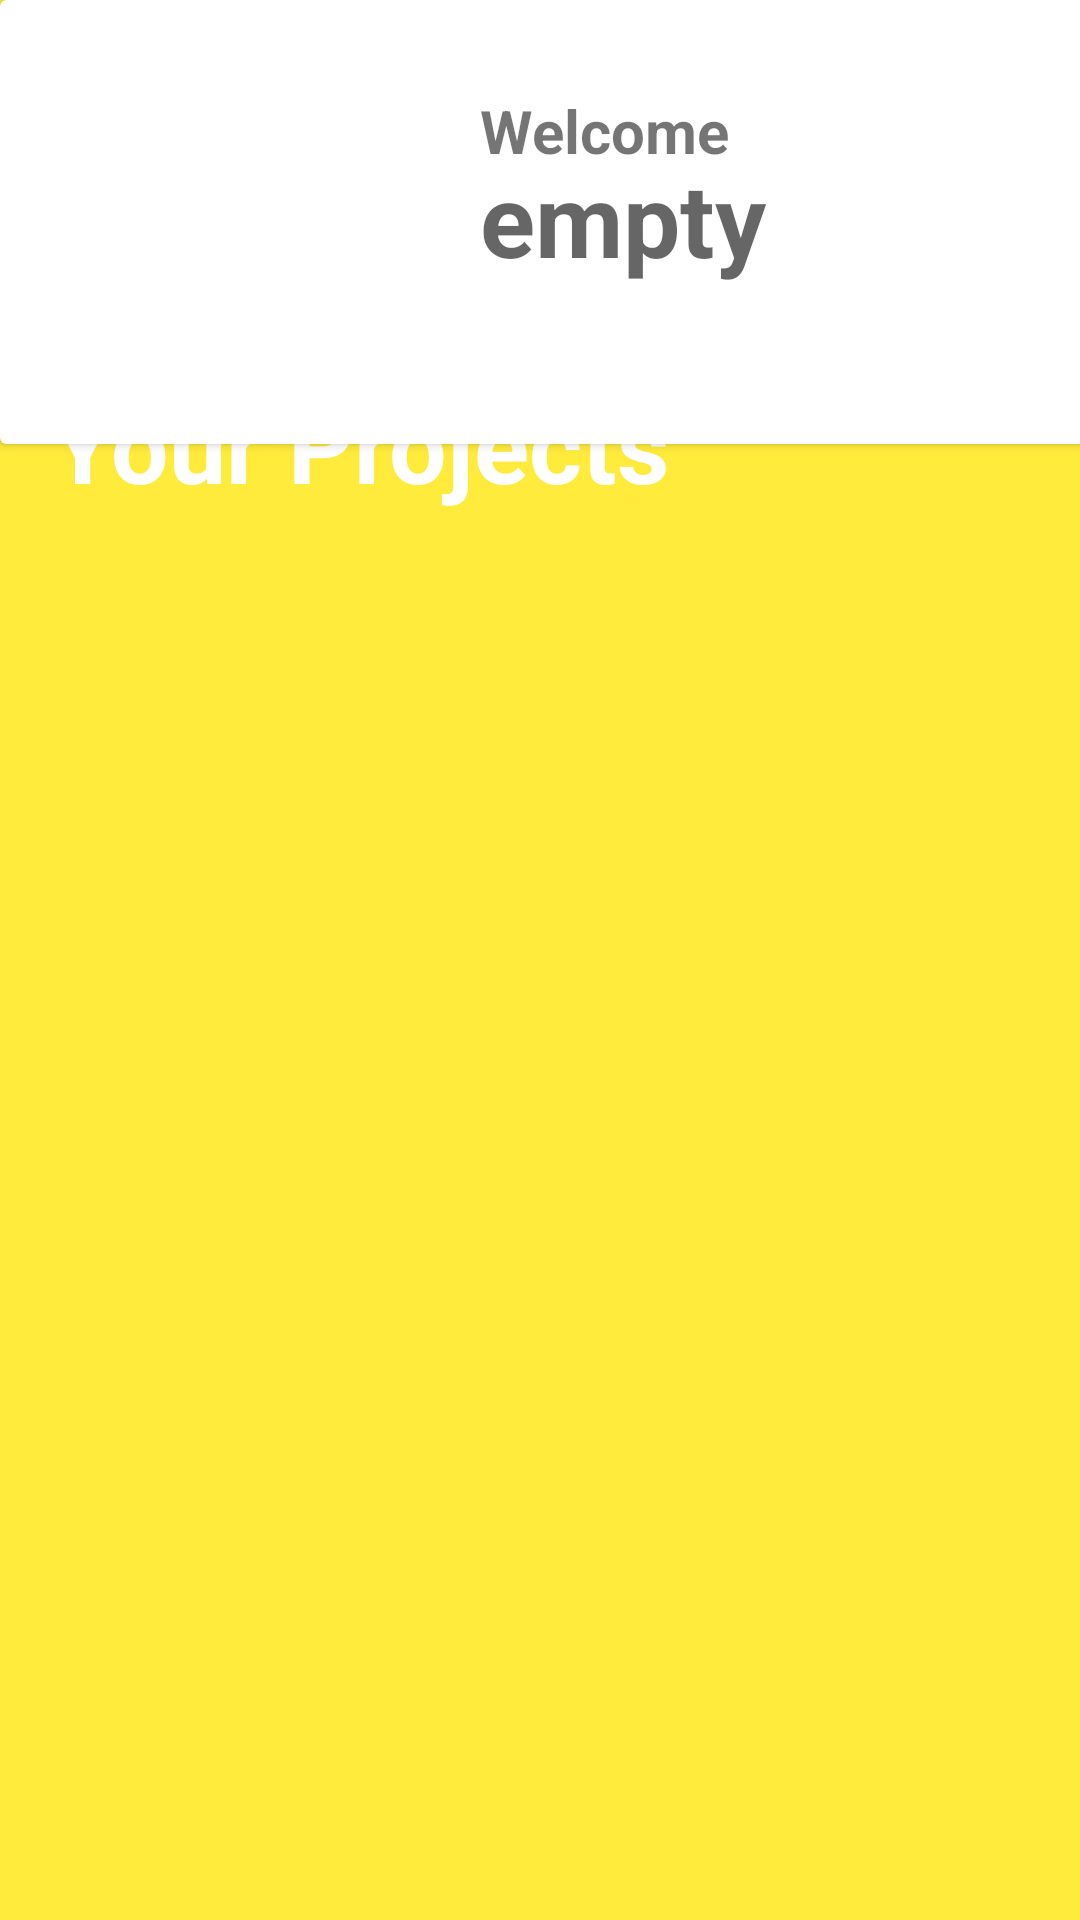

The Android layout XML behind this screen, and the referenced resources:
<!-- AndroidManifest.xml: application theme Theme.Due_Diligence -->
<!-- res/layout/activity_home_teacher.xml -->
<?xml version="1.0" encoding="utf-8"?>
<androidx.constraintlayout.widget.ConstraintLayout xmlns:android="http://schemas.android.com/apk/res/android"
    xmlns:app="http://schemas.android.com/apk/res-auto"
    xmlns:tools="http://schemas.android.com/tools"
    android:layout_width="match_parent"
    android:layout_height="match_parent"
    tools:context=".Teacher_View.Home_Teacher"
    android:background="#FFEB3B">



    <androidx.cardview.widget.CardView
        android:id="@+id/cardView"
        android:layout_width="412dp"
        android:layout_height="148dp"
        android:background="#FFEB3B"
        app:layout_constraintBottom_toBottomOf="parent"
        app:layout_constraintEnd_toEndOf="parent"
        app:layout_constraintHorizontal_bias="0.0"
        app:layout_constraintStart_toStartOf="parent"
        app:layout_constraintTop_toTopOf="parent"
        app:layout_constraintVertical_bias="0.0">

        <ImageView
            android:id="@+id/imageView2"
            android:layout_width="75dp"
            android:layout_height="87dp"
            android:layout_marginLeft="30dp"
            android:layout_marginTop="25dp"
            android:src="@drawable/profile_icon" />

        <TextView
            android:id="@+id/textView9"
            android:layout_width="wrap_content"
            android:layout_height="wrap_content"
            android:layout_marginLeft="160dp"
            android:layout_marginTop="30dp"
            android:text="Welcome"
            android:textSize="20sp"
            android:textStyle="bold" />

        <TextView
            android:id="@+id/welcomenametxt"
            android:layout_width="wrap_content"
            android:layout_height="wrap_content"
            android:layout_marginLeft="160dp"
            android:layout_marginTop="50dp"
            android:hint="empty"
            android:textSize="34sp"
            android:textStyle="bold" />

        <ImageView
            android:id="@+id/notification_icon_view"
            android:layout_width="30dp"
            android:layout_height="30dp"
            android:layout_marginLeft="340dp"
            android:layout_marginTop="50dp"
            android:src="@drawable/notification_icon" />

        <TextView
            android:id="@+id/notificationtxt"
            android:layout_width="wrap_content"
            android:layout_height="wrap_content"
            android:layout_marginLeft="363dp"
            android:layout_marginTop="35dp"
            android:text="1"
            android:textStyle="bold" />
    </androidx.cardview.widget.CardView>


    <TextView
        android:id="@+id/textView13"
        android:layout_width="wrap_content"
        android:layout_height="wrap_content"
        android:text="Your Projects"
        android:textColor="@color/white"
        android:textSize="34sp"
        android:textStyle="bold"
        app:layout_constraintBottom_toBottomOf="parent"
        app:layout_constraintEnd_toEndOf="parent"
        app:layout_constraintHorizontal_bias="0.111"
        app:layout_constraintStart_toStartOf="parent"
        app:layout_constraintTop_toTopOf="parent"
        app:layout_constraintVertical_bias="0.211" />

    <androidx.recyclerview.widget.RecyclerView
        android:id="@+id/projectrecycler"
        android:layout_width="407dp"
        android:layout_height="404dp"
        android:layout_marginTop="300dp"
        app:layout_constraintBottom_toBottomOf="parent"
        app:layout_constraintEnd_toEndOf="parent"
        app:layout_constraintHorizontal_bias="0.0"
        app:layout_constraintStart_toStartOf="parent"
        app:layout_constraintTop_toTopOf="parent"
        app:layout_constraintVertical_bias="0.0" />

</androidx.constraintlayout.widget.ConstraintLayout>
<!-- resources referenced by this layout -->
<resources>
  <style name="Theme.Due_Diligence" parent="Theme.AppCompat.DayNight.NoActionBar">
          
          <item name="colorPrimary">@color/purple_500</item>
          <item name="colorPrimaryVariant">@color/purple_700</item>
          <item name="colorOnPrimary">@color/white</item>
          
          <item name="colorSecondary">@color/teal_200</item>
          <item name="colorSecondaryVariant">@color/teal_700</item>
          <item name="colorOnSecondary">@color/black</item>
          
          <item name="android:statusBarColor">?attr/colorPrimaryVariant</item>
          
      </style>
  <!-- not gathered from this repository: default colours our renderer supplied (Android Studio template values) -->
  <color name="purple_500">#FF6200EE</color>
  <color name="purple_700">#FF3700B3</color>
  <color name="teal_200">#FF03DAC5</color>
  <color name="teal_700">#FF018786</color>
  <color name="black">#FF000000</color>
  <color name="white">#FFFFFFFF</color>
</resources>
